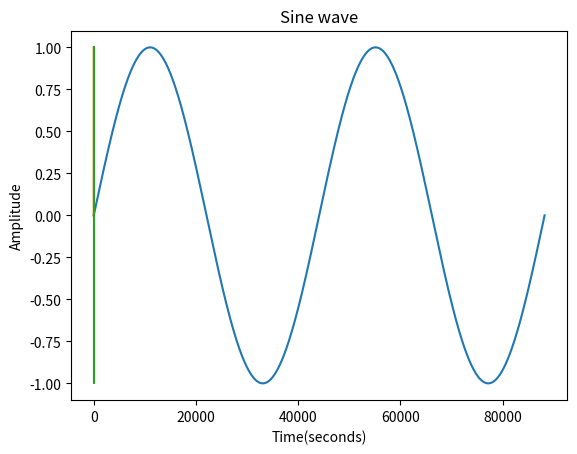

This chart was generated by the following Python code:
print("Hello!")


import numpy as np
import matplotlib.pyplot as plt



def create_sine_wave(frequency, duration):
    t = np.linspace(0, duration, int(44100 * duration))
    return np.sin(2 * np.pi * frequency * t)
    


sine_wave = create_sine_wave(1, 2)



plt.plot(sine_wave)
plt.xlabel("Time(seconds)")
plt.ylabel("Amplitude")
plt.title("Sine wave")
plt.show()

print("hello")


def unit_step_function(t):
    #creates a function that returns 1 when t>=0 and returns 0 elsewhere
    return np.where(t>0, 1, 0)
    
t = np.linspace(-10,20)
u = unit_step_function(t)


plt.plot(t,u)
plt.show()




def square_wave(t, period=1) :
    t_periodic = t % 1  #Here I ensure that the time in the function is periodic
    return np.where(t_periodic<period/2,1,-1)
t = np.linspace(-5,5,1000)
y = square_wave(t, period=1)   


plt.plot(t,y)
plt.show()
